4-way image classification set "COVID-19_Radiography_Dataset_split" from GitHub (cyrilmarat/Liora_Covid); label vocabulary: COVID-19, lung opacity, normal, viral pneumonia.

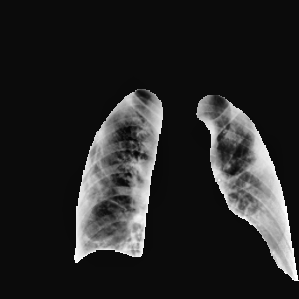
Label: COVID-19

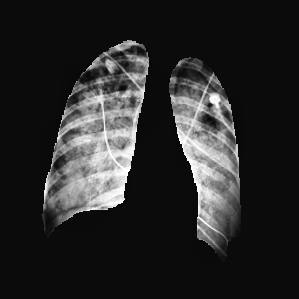
Label: lung opacity

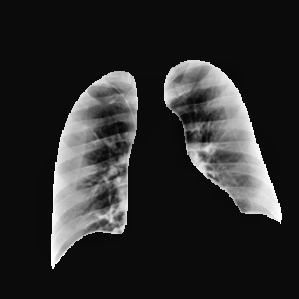
Label: normal

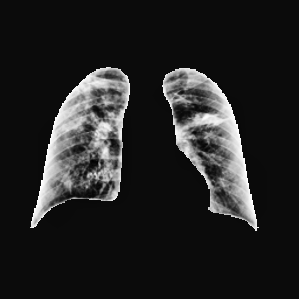
Label: lung opacity

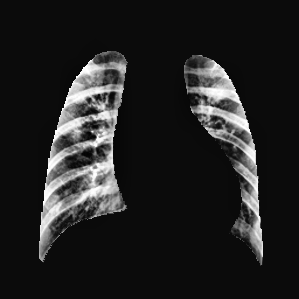
Label: viral pneumonia

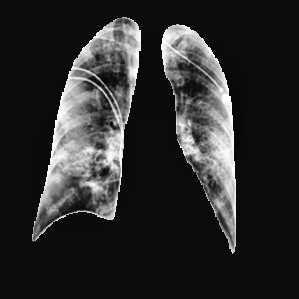
Label: COVID-19
